Labelled photos from "converted_dataset", an image-classification folder in julkaswieta/coffee-defects. The possible labels are: defect, longberry, peaberry, premium.

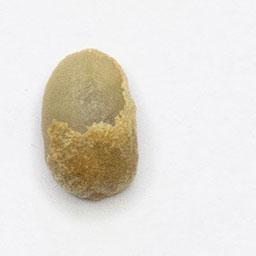
Label: longberry

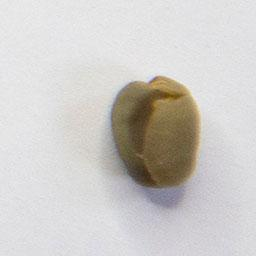
Label: peaberry

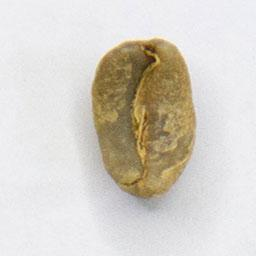
Label: longberry

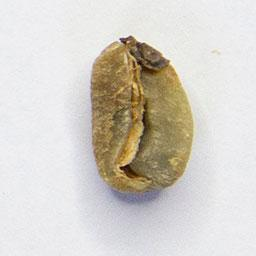
Label: defect

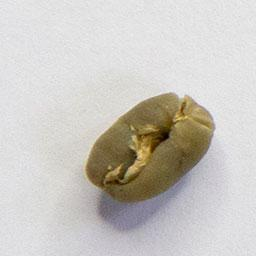
Label: peaberry

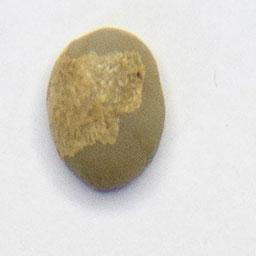
Label: premium
